Photos from the image-classification dataset "AIFactory_FruitQC" in the GitHub repository yuri0329/AIFactory_FruitQC. Its 8 classes are: apple fuji, mandarine hallabong, mandarine onjumilgam, pear chuhwang, pear singo, persimmon bansi, persimmon booyu, persimmon daebong.

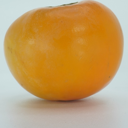
Label: persimmon booyu

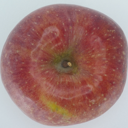
Label: apple fuji

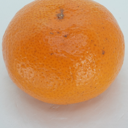
Label: mandarine onjumilgam

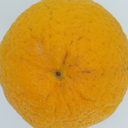
Label: mandarine hallabong

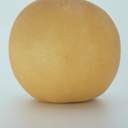
Label: pear chuhwang

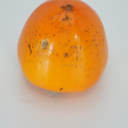
Label: persimmon daebong
